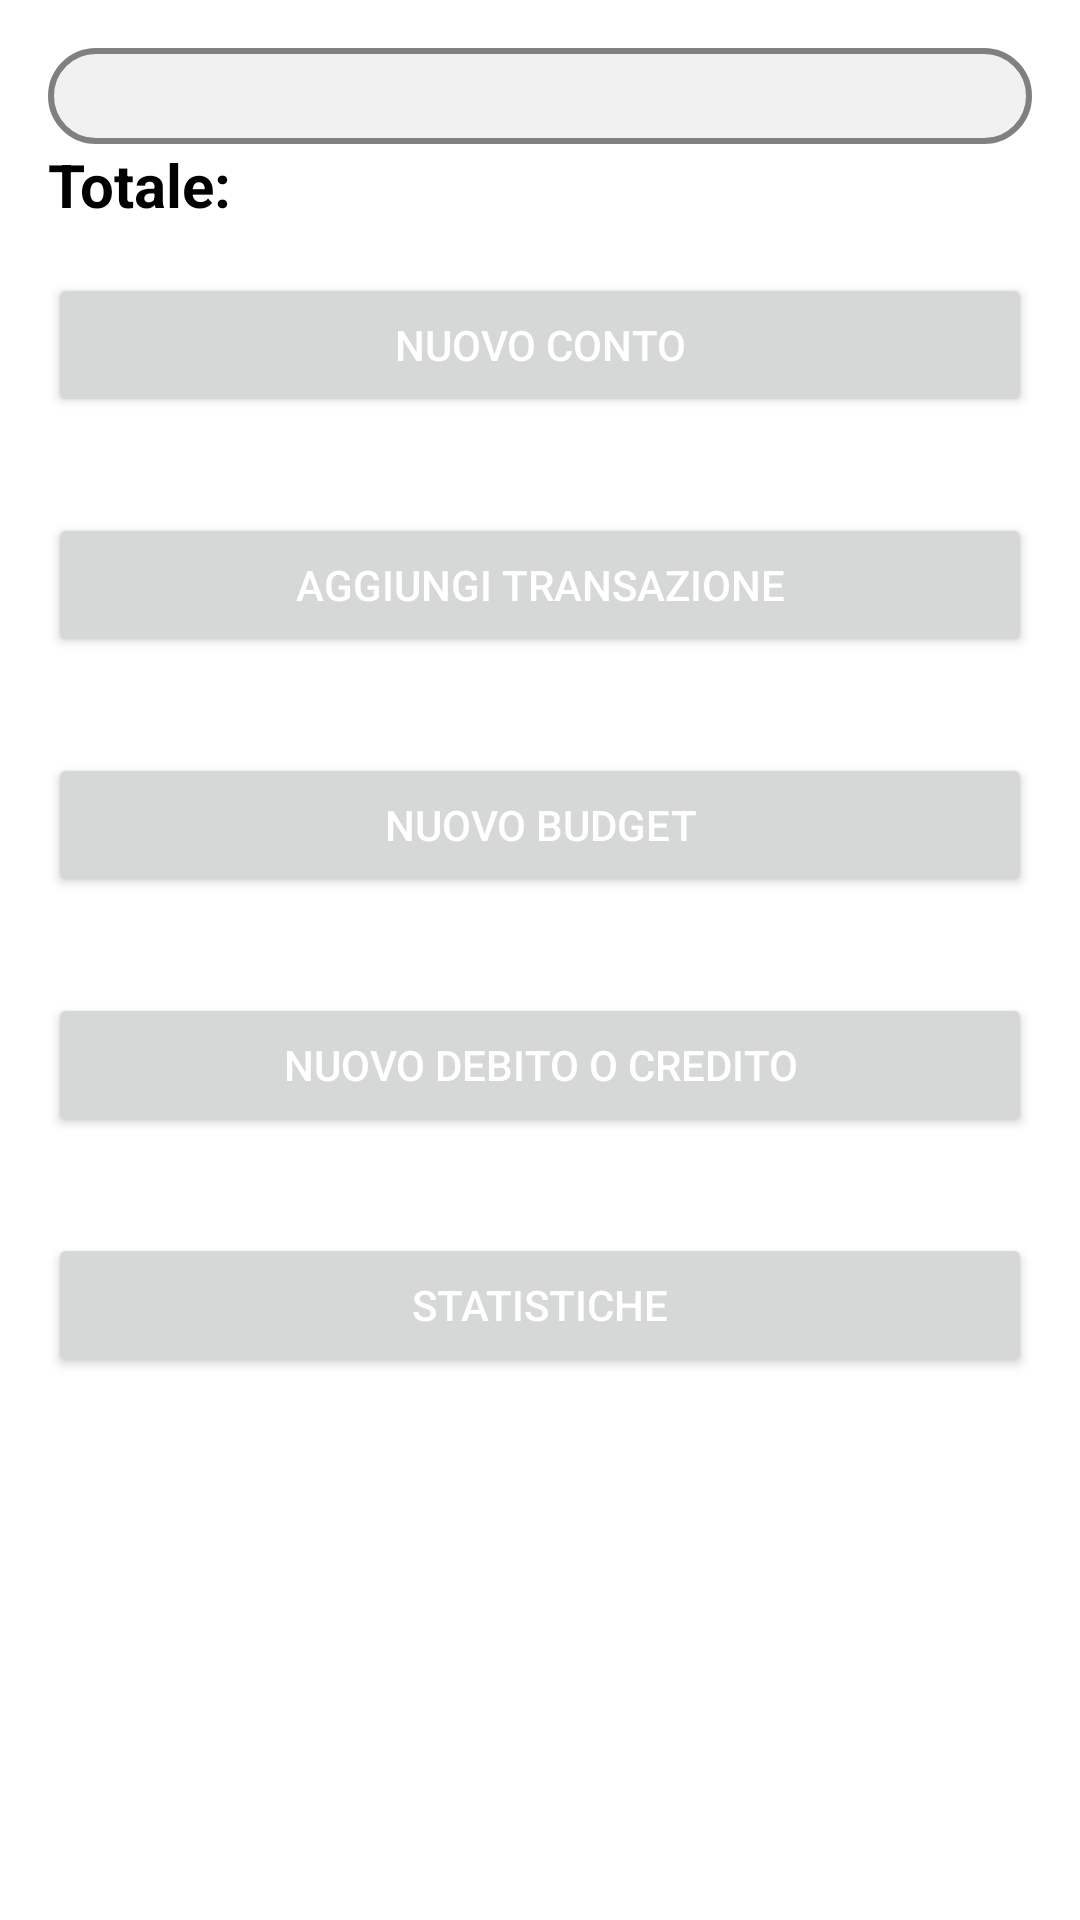

Reconstruct the res/layout file that produces this screen, plus the resources it refers to.
<!-- AndroidManifest.xml: application theme Base.Theme.CashFlow -->
<!-- res/layout/fragment_home.xml -->
<LinearLayout xmlns:android="http://schemas.android.com/apk/res/android"
    android:layout_width="match_parent"
    android:layout_height="match_parent"
    android:orientation="vertical"
    android:padding="16dp">

    <GridLayout
        android:id="@+id/gridLayout"
        android:layout_width="match_parent"
        android:layout_height="wrap_content"
        android:alignmentMode="alignMargins"
        android:columnCount="2"
        android:columnOrderPreserved="false"
        android:paddingTop="16dp"
        android:paddingBottom="16dp"
        android:rowCount="2"
        android:background="@drawable/rounded_border">

    </GridLayout>

    <TextView
        android:id="@+id/myTextView"
        android:layout_width="100dp"
        android:layout_height="wrap_content"
        android:text="Totale: "
        android:textColor="@color/black"
        android:textSize="20sp"
        android:textStyle="bold" />

    <Button
        android:id="@+id/btnAddAccount"
        android:layout_width="match_parent"
        android:layout_height="wrap_content"
        android:layout_marginTop="16dp"
        android:layout_marginBottom="16dp"
        android:text="Nuovo Conto"
        android:textColor="?attr/textFillColor" />

    <Button
        android:id="@+id/btnAddTransaction"
        android:layout_width="match_parent"
        android:layout_height="wrap_content"
        android:layout_marginTop="16dp"
        android:layout_marginBottom="16dp"
        android:text="Aggiungi Transazione"
        android:textColor="?attr/textFillColor"/>

    <Button
        android:id="@+id/btnAddBudget"
        android:layout_width="match_parent"
        android:layout_height="wrap_content"
        android:layout_marginTop="16dp"
        android:layout_marginBottom="16dp"
        android:text="Nuovo Budget"
        android:textColor="?attr/textFillColor" />

    <Button
        android:id="@+id/btnAddDebitCredit"
        android:layout_width="match_parent"
        android:layout_height="wrap_content"
        android:layout_marginTop="16dp"
        android:layout_marginBottom="16dp"
        android:text="Nuovo Debito o Credito"
        android:textColor="?attr/textFillColor"/>

    
    <Button
        android:id="@+id/btnStatistics"
        android:layout_width="match_parent"
        android:layout_height="wrap_content"
        android:layout_marginTop="16dp"
        android:text="Statistiche"
        android:textColor="?attr/textFillColor" />


</LinearLayout>
<!-- resources referenced by this layout -->
<resources>
  <color name="black">#FF000000</color>
  <!-- drawable rounded_border (drawable) -->
  <?xml version="1.0" encoding="utf-8"?>
  <shape xmlns:android="http://schemas.android.com/apk/res/android">
      <solid android:color="#F1F1F1" />
  
      <stroke
          android:width="2dp"
          android:color="#808080" />
  
      <corners android:radius="30dp" />
  
      <padding
          android:bottom="10dp"
          android:left="10dp"
          android:right="10dp"
          android:top="10dp" />
  </shape>
  <style name="Base.Theme.CashFlow" parent="Theme.MaterialComponents.Light.DarkActionBar">
          
          <item name="colorPrimary">@color/green_light_background</item>
          <item name="colorOnPrimary">@color/white</item>
          <item name="android:statusBarColor">@color/green_light_background</item>
          <item name="windowActionBar">false</item>
          <item name="windowNoTitle">true</item>
          <item name="textFillColor">@color/white</item>
  
      </style>
  <color name="green_light_background">#7ad95f</color>
  <color name="white">#FFFFFFFF</color>
</resources>
